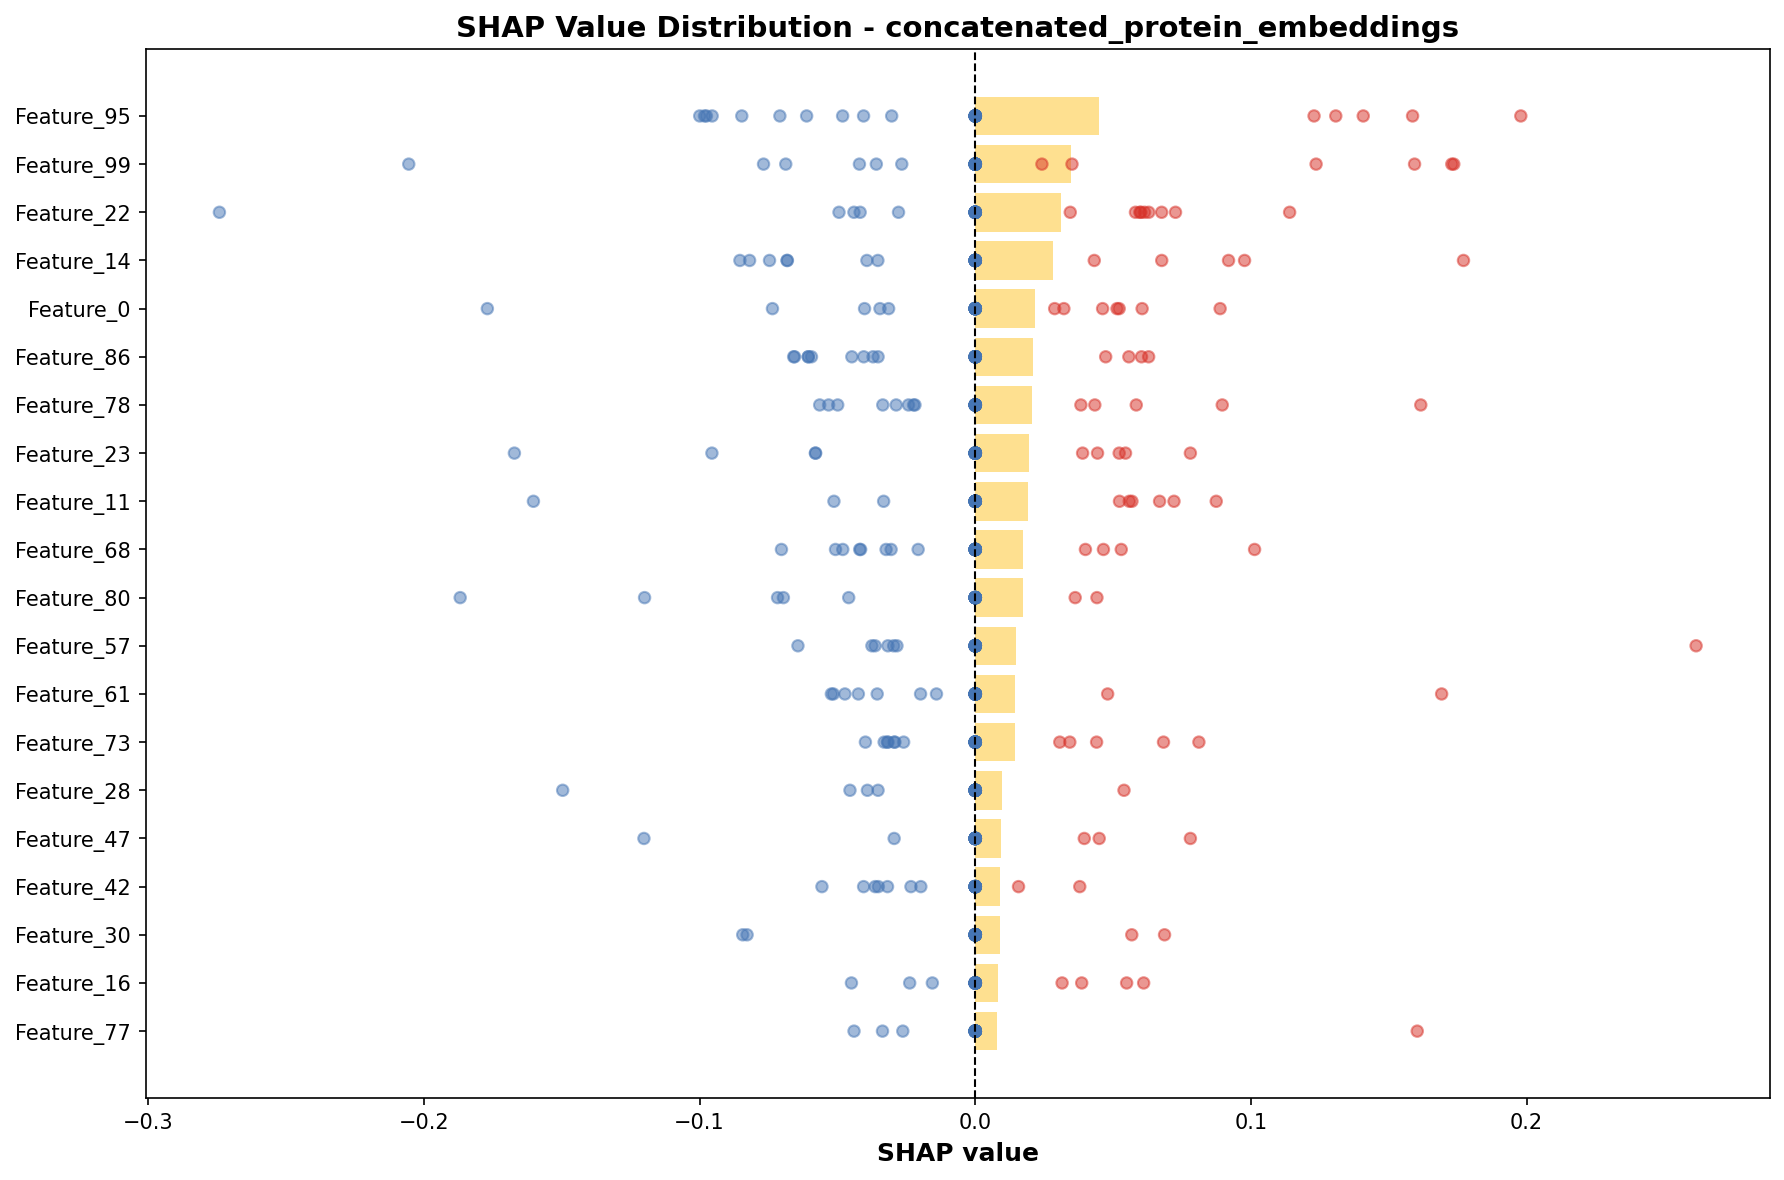

Source data for this figure (header and first rows):
feature, importance
Feature_95, 0.04479
Feature_99, 0.03468
Feature_22, 0.03116
Feature_14, 0.0282
Feature_0, 0.02172
Feature_86, 0.02109
Feature_78, 0.02065
Feature_23, 0.0196
Feature_11, 0.01928
Feature_68, 0.01748
Feature_80, 0.01741
Feature_57, 0.01483
Feature_61, 0.01455
Feature_73, 0.01453
Feature_28, 0.009803
Feature_47, 0.00946
Feature_42, 0.008974
Feature_30, 0.008866
Feature_16, 0.008194
Feature_77, 0.008008
Feature_72, 0.007764
Feature_33, 0.007037
Feature_32, 0.005939
Feature_51, 0.005899
Feature_97, 0.005871
Feature_4, 0.005007
Feature_35, 0.004876
Feature_76, 0.004684
Feature_26, 0.004327
Feature_69, 0.004135
Feature_56, 0.004099
Feature_8, 0.00409
Feature_55, 0.003948
Feature_58, 0.003515
Feature_49, 0.003438
Feature_31, 0.003396
Feature_20, 0.003303
Feature_48, 0.003263
Feature_1, 0.003141
Feature_38, 0.003082
Feature_88, 0.002945
Feature_15, 0.002775
Feature_27, 0.002699
Feature_39, 0.002605
Feature_43, 0.002561
Feature_92, 0.002218
Feature_25, 0.002199
Feature_24, 0.002134
Feature_10, 0.002123
Feature_84, 0.002091
